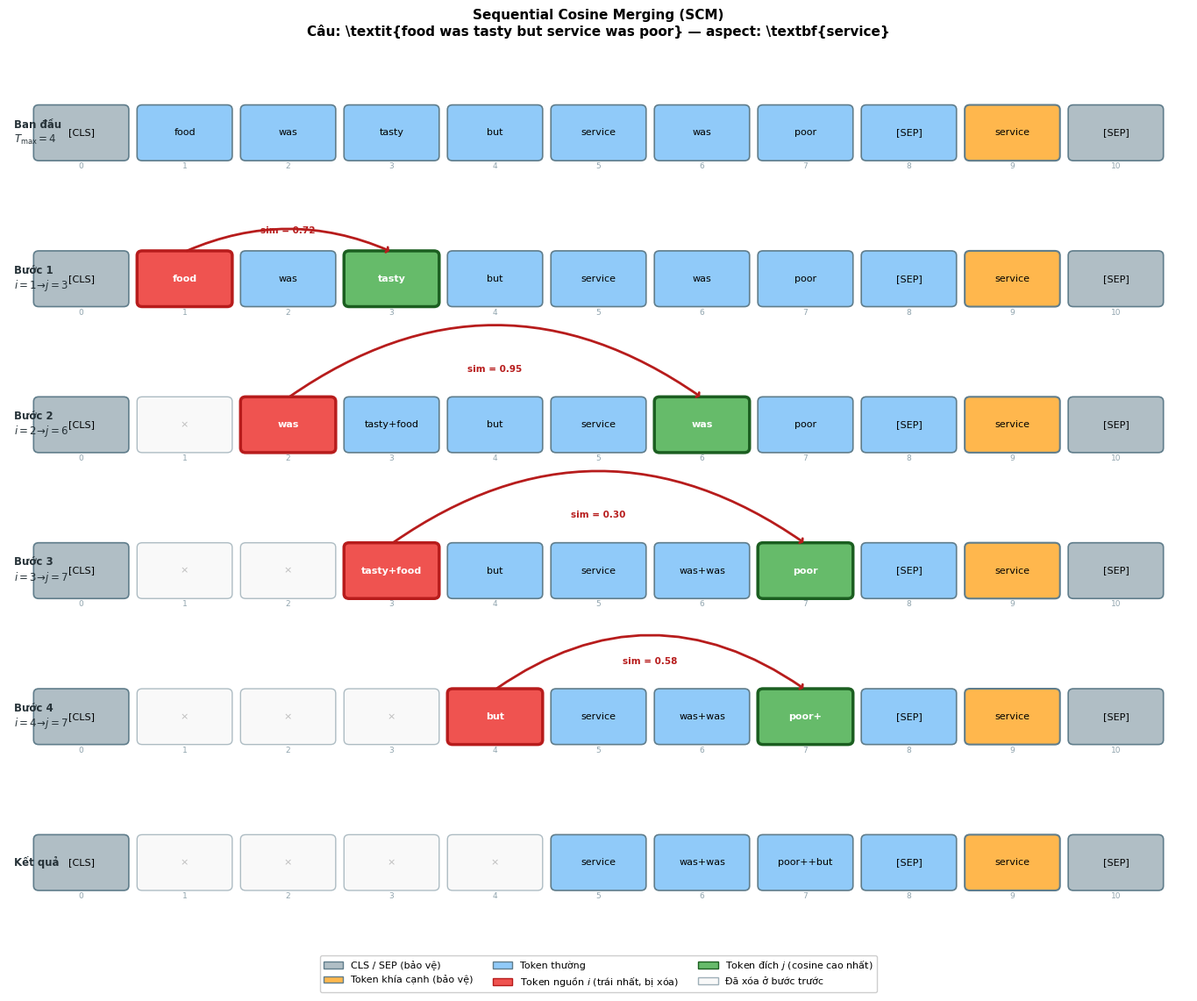

Generate this figure with matplotlib: (Note: this script raises an exception after producing the figure.)
# -*- coding: utf-8 -*-
"""Visualize Sequential Cosine Merging (SCM) với ví dụ:
   "food was tasty but service was poor" — aspect: service

SPC format: [CLS] food was tasty but service was poor [SEP] service [SEP]
Index:         0    1    2    3     4     5       6    7    8      9      10

Chạy:   python scripts/visualize_scm_example.py
Output: thesis/figures/scm_example.pdf  và  thesis/figures/scm_example.png
"""

import os
import numpy as np
import matplotlib
import matplotlib.pyplot as plt
import matplotlib.patches as mpatches
from matplotlib.patches import FancyArrowPatch

matplotlib.rcParams["font.family"] = "DejaVu Sans"
matplotlib.rcParams["axes.unicode_minus"] = False

# ─── Chuỗi đầu vào ────────────────────────────────────────────────────────────
TOKENS = ["[CLS]", "food", "was", "tasty", "but",
          "service", "was", "poor", "[SEP]", "service", "[SEP]"]
IS_ASPECT = [False, False, False, False, False,
             False, False, False, False, True, False]
PROTECT_L = 1   # [CLS]
PROTECT_R = 1   # [SEP] cuối

N = len(TOKENS)   # = 11

# ─── Ma trận cosine similarity giả lập (minh hoạ ngữ nghĩa) ──────────────────
SIM = np.full((N, N), 0.25)
np.fill_diagonal(SIM, 1.0)

# food(1) gần tasty(3) nhất — cùng mô tả chất lượng món ăn
SIM[1, 3] = SIM[3, 1] = 0.72
SIM[1, 5] = SIM[5, 1] = 0.50   # food ↔ service (đều là danh từ chủ đề)
SIM[1, 2] = SIM[2, 1] = 0.38

# was(2) gần was(6) nhất — cùng từ
SIM[2, 6] = SIM[6, 2] = 0.95
SIM[2, 4] = SIM[4, 2] = 0.32

# but(4) gần poor(7) nhất — liên từ đối lập dẫn vào nhận xét tiêu cực
SIM[4, 7] = SIM[7, 4] = 0.58
SIM[4, 6] = SIM[6, 4] = 0.40

# tasty(3) ↔ poor(7): đối nghĩa nhưng cùng nhóm tính từ đánh giá
SIM[3, 7] = SIM[7, 3] = 0.30

# ─── Simulate SCM ─────────────────────────────────────────────────────────────
def simulate_scm(tokens, is_aspect, protect_l, protect_r, sim_matrix):
    n = len(tokens)
    removed   = [False] * n
    protected = [False] * n
    for i in range(protect_l):
        protected[i] = True
    for i in range(n - protect_r, n):
        protected[i] = True

    max_merges = (n - protect_l - protect_r) // 2
    steps = []   # (snapshot_before, src, dst, sim_val)
    merged_into = list(range(n))   # merged_into[t] = label token t đã hợp nhất

    for _ in range(max_merges):
        # Tìm token nguồn: trái nhất không bị xóa, không protected, không aspect
        src = None
        for t in range(n):
            if not removed[t] and not protected[t] and not is_aspect[t]:
                src = t
                break
        if src is None:
            break

        # Tìm token đích: cosine cao nhất, không bị xóa, không aspect, khác src
        best_dst, best_sim = -1, -2.0
        for t in range(n):
            if t == src or removed[t] or is_aspect[t]:
                continue
            if sim_matrix[src, t] > best_sim:
                best_sim = sim_matrix[src, t]
                best_dst = t
        if best_dst == -1 or best_sim < -1.5:
            break

        steps.append({
            "removed":   removed[:],
            "protected": protected[:],
            "src": src,
            "dst": best_dst,
            "sim": best_sim,
            "merged_labels": merged_into[:],
        })
        removed[src] = True
        # Cập nhật merged_into: dst nhận thêm label từ src
        merged_into[best_dst] = best_dst  # giữ dst, chỉ đánh dấu src đã xóa

    final_snap = {"removed": removed[:], "protected": protected[:],
                  "src": None, "dst": None, "sim": None,
                  "merged_labels": merged_into[:]}
    return steps, final_snap, max_merges

steps, final_snap, max_merges = simulate_scm(
    TOKENS, IS_ASPECT, PROTECT_L, PROTECT_R, SIM
)

# ─── Nhãn hiển thị (theo dõi token nào hợp nhất vào đâu) ─────────────────────
# display_label[t] = chuỗi hiện thị trên box tại bước cuối
step_labels = []
cur_labels = list(TOKENS)
step_labels.append(cur_labels[:])

for step in steps:
    src, dst = step["src"], step["dst"]
    new_labels = cur_labels[:]
    # Gộp label: dst nhận thêm tên của src (viết tắt nếu dài)
    src_name = cur_labels[src].replace("[CLS]", "CLS").replace("[SEP]", "SEP")
    dst_name = cur_labels[dst].replace("[CLS]", "CLS").replace("[SEP]", "SEP")
    combined = f"{dst_name}+{src_name}"
    if len(combined) > 14:
        combined = dst_name + "+"  # rút gọn nếu quá dài
    new_labels[dst] = combined
    new_labels[src] = "×"
    cur_labels = new_labels
    step_labels.append(cur_labels[:])

# ─── Màu sắc ──────────────────────────────────────────────────────────────────
C_PROTECT = "#B0BEC5"   # xám     — CLS / SEP
C_ASPECT  = "#FFB74D"   # cam     — token khía cạnh
C_NORMAL  = "#90CAF9"   # xanh    — token thường
C_SRC     = "#EF5350"   # đỏ      — token nguồn (bị xóa bước này)
C_DST     = "#66BB6A"   # xanh lá — token đích (nhận hợp nhất)
C_DEAD    = "#F5F5F5"   # trắng   — đã bị xóa trước đó

E_SRC  = "#B71C1C"
E_DST  = "#1B5E20"
E_STD  = "#607D8B"

# ─── Vẽ ───────────────────────────────────────────────────────────────────────
N_ROWS = len(steps) + 2   # initial + steps + final
FIG_W  = max(13, N * 1.25)
FIG_H  = N_ROWS * 1.85

fig, axes = plt.subplots(N_ROWS, 1, figsize=(FIG_W, FIG_H))
if N_ROWS == 1:
    axes = [axes]

BOX_W = 0.82
BOX_H = 0.50
Y_MID = 0.52


def draw_row(ax, snap, labels, row_title, step_idx=None):
    removed   = snap["removed"]
    protected = snap["protected"]
    src = snap.get("src")
    dst = snap.get("dst")
    sim = snap.get("sim")

    ax.set_xlim(-0.7, N - 0.3)
    ax.set_ylim(0.0, 1.15)
    ax.axis("off")

    for t in range(N):
        # Chọn màu
        if removed[t] and t != src:           # đã xóa trước đó
            fc, ec, lw, alpha = C_DEAD, E_STD, 1.0, 0.5
        elif t == src:                         # đang bị xóa bước này
            fc, ec, lw, alpha = C_SRC, E_SRC, 2.5, 1.0
        elif t == dst:                         # đang nhận hợp nhất
            fc, ec, lw, alpha = C_DST, E_DST, 2.5, 1.0
        elif IS_ASPECT[t]:                     # token khía cạnh
            fc, ec, lw, alpha = C_ASPECT, E_STD, 1.5, 1.0
        elif protected[t]:                     # CLS / SEP
            fc, ec, lw, alpha = C_PROTECT, E_STD, 1.2, 1.0
        else:                                  # token thường
            fc, ec, lw, alpha = C_NORMAL, E_STD, 1.2, 1.0

        rect = mpatches.FancyBboxPatch(
            (t - BOX_W / 2, Y_MID - BOX_H / 2), BOX_W, BOX_H,
            boxstyle="round,pad=0.05",
            facecolor=fc, edgecolor=ec,
            linewidth=lw, alpha=alpha, zorder=3,
        )
        ax.add_patch(rect)

        # Nhãn token
        txt_kw = {"ha": "center", "va": "center", "fontsize": 8, "zorder": 4}
        if removed[t] and t != src:
            txt_kw.update(color="#BDBDBD", fontstyle="italic")
        elif t in (src, dst):
            txt_kw.update(color="white", fontweight="bold")

        lbl = labels[t]
        ax.text(t, Y_MID, lbl, **txt_kw)

        # Chỉ số vị trí nhỏ bên dưới
        ax.text(t, Y_MID - BOX_H / 2 - 0.07, str(t),
                ha="center", va="top", fontsize=6.5,
                color="#90A4AE", zorder=4)

    # Mũi tên từ src → dst (cung cong)
    if src is not None and dst is not None:
        rad = -0.35 if abs(dst - src) > 2 else -0.22
        ax.annotate(
            "",
            xy=(dst, Y_MID + BOX_H / 2 + 0.04),
            xytext=(src, Y_MID + BOX_H / 2 + 0.04),
            arrowprops=dict(
                arrowstyle="->,head_width=0.22,head_length=0.12",
                color=E_SRC, lw=2.0,
                connectionstyle=f"arc3,rad={rad}",
            ),
            zorder=5,
        )
        if sim is not None:
            mx = (src + dst) / 2
            my = Y_MID + BOX_H / 2 + (0.30 if abs(dst - src) > 2 else 0.22)
            ax.text(mx, my, f"sim = {sim:.2f}",
                    ha="center", va="bottom", fontsize=7.5,
                    color=E_SRC, fontweight="bold", zorder=6)

    # Tiêu đề hàng (bên trái)
    ax.text(-0.65, Y_MID, row_title,
            ha="left", va="center", fontsize=8.5,
            fontweight="bold", color="#263238")


# Hàng 0: trạng thái ban đầu
init_snap = {
    "removed": [False] * N, "protected": [False] * N,
    "src": None, "dst": None, "sim": None,
}
init_snap["protected"][:PROTECT_L] = [True] * PROTECT_L
init_snap["protected"][N - PROTECT_R:] = [True] * PROTECT_R

draw_row(axes[0], init_snap, step_labels[0],
         f"Ban đầu\n$T_{{\\max}}={max_merges}$")

# Hàng 1..k: từng bước merge
for idx, step in enumerate(steps):
    snap = {
        "removed":   step["removed"],
        "protected": init_snap["protected"],
        "src": step["src"],
        "dst": step["dst"],
        "sim": step["sim"],
    }
    draw_row(axes[idx + 1], snap, step_labels[idx],
             f"Bước {idx + 1}\n$i={step['src']}\\!\\to\\! j={step['dst']}$")

# Hàng cuối: kết quả
draw_row(axes[-1],
         {"removed": final_snap["removed"], "protected": init_snap["protected"],
          "src": None, "dst": None, "sim": None},
         step_labels[-1],
         "Kết quả")

# ─── Legend ───────────────────────────────────────────────────────────────────
legend_elems = [
    mpatches.Patch(fc=C_PROTECT, ec=E_STD,  label="CLS / SEP (bảo vệ)"),
    mpatches.Patch(fc=C_ASPECT,  ec=E_STD,  label="Token khía cạnh (bảo vệ)"),
    mpatches.Patch(fc=C_NORMAL,  ec=E_STD,  label="Token thường"),
    mpatches.Patch(fc=C_SRC,     ec=E_SRC,  label="Token nguồn $i$ (trái nhất, bị xóa)"),
    mpatches.Patch(fc=C_DST,     ec=E_DST,  label="Token đích $j$ (cosine cao nhất)"),
    mpatches.Patch(fc=C_DEAD,    ec=E_STD,  alpha=0.6, label="Đã xóa ở bước trước"),
]
fig.legend(handles=legend_elems, loc="lower center", ncol=3,
           fontsize=8, framealpha=0.95,
           bbox_to_anchor=(0.5, -0.005))

fig.suptitle(
    "Sequential Cosine Merging (SCM)\n"
    r"Câu: \textit{food was tasty but service was poor} — aspect: \textbf{service}",
    fontsize=11, fontweight="bold", y=1.01,
    usetex=False,
)

plt.tight_layout(rect=[0, 0.07, 1, 1])

# ─── Lưu ──────────────────────────────────────────────────────────────────────
OUT = os.path.join(os.path.dirname(__file__), "..", "thesis", "figures")
os.makedirs(OUT, exist_ok=True)

for ext in ("pdf", "png"):
    path = os.path.join(OUT, f"scm_example.{ext}")
    fig.savefig(path, bbox_inches="tight", dpi=150)
    print(f"Saved: {path}")

plt.show()
